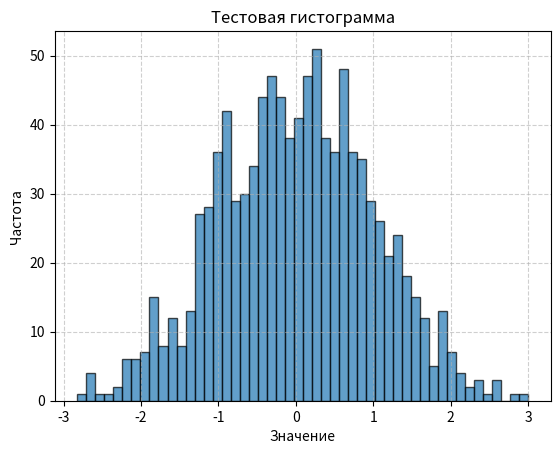

The matplotlib source for this figure:
# random_histogram.py

# Создай гистограмму для случайных данных,
# сгенерированных с помощью функции `numpy.random.normal`.

import matplotlib.pyplot as plt
import numpy as np

mean = 0       # Среднее значение
std_dev = 1    # Стандартное отклонение
num_samples = 1000  # Количество образцов

data = np.random.normal(mean, std_dev, num_samples)

#  Создаём гистограмму с интервалом 50 из 1000 значений.
plt.hist(data, bins=50, edgecolor="black", alpha=0.7)

# Подписываем график
plt.xlabel("Значение")
plt.ylabel("Частота")
plt.title("Тестовая гистограмма")

# Делаем сетку на фоне графика:
plt.grid(True, linestyle="--", alpha=0.6)

# Выводим график
plt.show()





